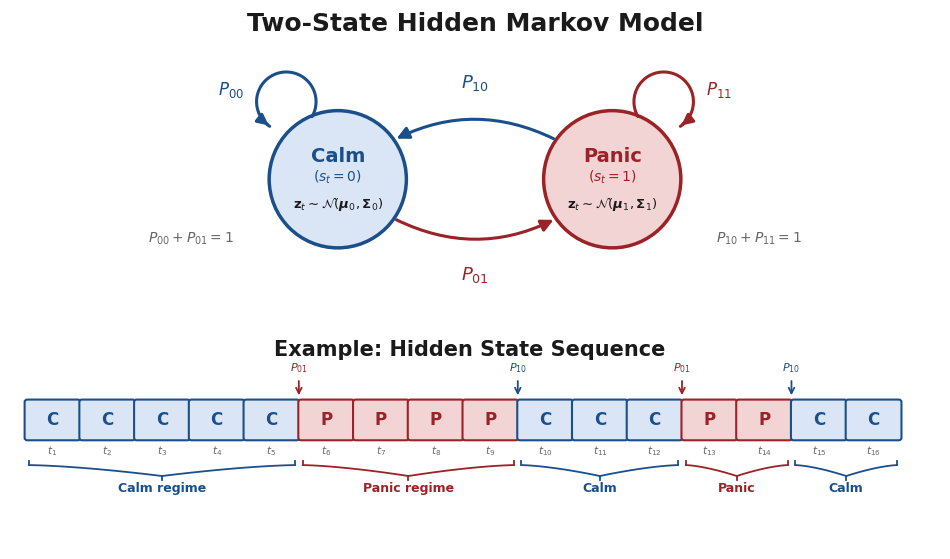

Recreate this plot in Python.
"""
Generate a professional two-state Markov chain diagram with example state sequence.
Output: markov_chain_diagram.png (and .pdf)
"""

import matplotlib.pyplot as plt
from matplotlib.patches import FancyArrowPatch, FancyBboxPatch
import numpy as np

# ── Colours ──
CALM_BLUE = '#1B4F8A'
PANIC_RED = '#9B2226'
CALM_FILL = '#DAE5F5'
PANIC_FILL = '#F2D4D4'
TEXT_DARK = '#1A1A1A'
GREY = '#666666'

plt.rcParams['font.family'] = 'sans-serif'
plt.rcParams['font.sans-serif'] = ['Helvetica', 'Arial', 'DejaVu Sans']

fig, axes = plt.subplots(2, 1, figsize=(12, 7),
                          gridspec_kw={'height_ratios': [3.0, 2.0], 'hspace': 0.02})

# ═══════════════════════════════════════════════════════════════
# Panel A: Markov chain diagram
# ═══════════════════════════════════════════════════════════════
ax = axes[0]
ax.set_xlim(-4.5, 14.5)
ax.set_ylim(-2.5, 4.5)
ax.set_aspect('equal')
ax.axis('off')

ax.text(5, 4.2, 'Two-State Hidden Markov Model', fontsize=18, fontweight='bold',
        ha='center', va='center', color=TEXT_DARK)

# ── State circles ──
calm_xy = np.array([2.0, 0.8])
panic_xy = np.array([8.0, 0.8])
R = 1.5

calm_circle = plt.Circle(calm_xy, R, facecolor=CALM_FILL,
                          edgecolor=CALM_BLUE, linewidth=2.5, zorder=3)
ax.add_patch(calm_circle)
ax.text(calm_xy[0], calm_xy[1] + 0.5, 'Calm', fontsize=14, fontweight='bold',
        ha='center', va='center', color=CALM_BLUE, zorder=4)
ax.text(calm_xy[0], calm_xy[1] + 0.05, r'$(s_t = 0)$', fontsize=10,
        ha='center', va='center', color=CALM_BLUE, zorder=4)
ax.text(calm_xy[0], calm_xy[1] - 0.55,
        r'$\mathbf{z}_t \sim \mathcal{N}(\boldsymbol{\mu}_0, \boldsymbol{\Sigma}_0)$',
        fontsize=9.5, ha='center', va='center', color=TEXT_DARK, zorder=4)

panic_circle = plt.Circle(panic_xy, R, facecolor=PANIC_FILL,
                           edgecolor=PANIC_RED, linewidth=2.5, zorder=3)
ax.add_patch(panic_circle)
ax.text(panic_xy[0], panic_xy[1] + 0.5, 'Panic', fontsize=14, fontweight='bold',
        ha='center', va='center', color=PANIC_RED, zorder=4)
ax.text(panic_xy[0], panic_xy[1] + 0.05, r'$(s_t = 1)$', fontsize=10,
        ha='center', va='center', color=PANIC_RED, zorder=4)
ax.text(panic_xy[0], panic_xy[1] - 0.55,
        r'$\mathbf{z}_t \sim \mathcal{N}(\boldsymbol{\mu}_1, \boldsymbol{\Sigma}_1)$',
        fontsize=9.5, ha='center', va='center', color=TEXT_DARK, zorder=4)

# ── Curved transition arrows between states ──
akw = dict(arrowstyle='-|>', mutation_scale=18, linewidth=2.2, zorder=5)

# Calm -> Panic (lower path)
a1 = -35
start_cp = calm_xy + R * np.array([np.cos(np.radians(a1)), np.sin(np.radians(a1))])
end_cp = panic_xy + R * np.array([np.cos(np.radians(180 + 35)), np.sin(np.radians(180 + 35))])
arrow_cp = FancyArrowPatch(posA=tuple(start_cp), posB=tuple(end_cp),
                            connectionstyle='arc3,rad=0.25', color=PANIC_RED, **akw)
ax.add_patch(arrow_cp)
ax.text(5, -1.3, r'$P_{01}$', fontsize=13, ha='center', va='center',
        color=PANIC_RED, fontweight='bold',
        bbox=dict(boxstyle='round,pad=0.25', facecolor='white', edgecolor='none'))

# Panic -> Calm (upper path)
start_pc = panic_xy + R * np.array([np.cos(np.radians(145)), np.sin(np.radians(145))])
end_pc = calm_xy + R * np.array([np.cos(np.radians(35)), np.sin(np.radians(35))])
arrow_pc = FancyArrowPatch(posA=tuple(start_pc), posB=tuple(end_pc),
                            connectionstyle='arc3,rad=0.25', color=CALM_BLUE, **akw)
ax.add_patch(arrow_pc)
ax.text(5, 2.9, r'$P_{10}$', fontsize=13, ha='center', va='center',
        color=CALM_BLUE, fontweight='bold',
        bbox=dict(boxstyle='round,pad=0.25', facecolor='white', edgecolor='none'))

# ── Self-loops (clean arcs, labels well separated) ──

def draw_self_loop(ax, center, radius, side, color, label):
    """Draw a clean self-loop that clearly starts/ends on the circle."""
    lr = 0.65  # loop radius
    if side == 'left':
        # Position arc center above-left of circle
        arc_cx = center[0] - radius * 0.75
        arc_cy = center[1] + radius + lr * 0.3
        # Start angle (on circle, bottom-ish) to end angle (on circle, left-ish)
        angles = np.linspace(np.radians(-30), np.radians(250), 100)
    else:
        arc_cx = center[0] + radius * 0.75
        arc_cy = center[1] + radius + lr * 0.3
        angles = np.linspace(np.radians(210), np.radians(-70), 100)

    lx = arc_cx + lr * np.cos(angles)
    ly = arc_cy + lr * np.sin(angles)

    # Clip to points outside the circle
    dist = np.sqrt((lx - center[0])**2 + (ly - center[1])**2)
    outside = dist >= radius * 0.97

    # Find longest contiguous outside segment
    segs = []
    in_seg = False
    for idx in range(len(outside)):
        if outside[idx] and not in_seg:
            start = idx
            in_seg = True
        elif not outside[idx] and in_seg:
            segs.append((start, idx))
            in_seg = False
    if in_seg:
        segs.append((start, len(outside)))

    if segs:
        best = max(segs, key=lambda s: s[1] - s[0])
        s, e = best
        # Draw arc
        ax.plot(lx[s:e-5], ly[s:e-5], color=color, linewidth=2.2, zorder=5,
                solid_capstyle='round')
        # Arrowhead
        ax.annotate('', xy=(lx[e-5], ly[e-5]),
                    xytext=(lx[e-10], ly[e-10]),
                    arrowprops=dict(arrowstyle='-|>', color=color, lw=2.2,
                                    mutation_scale=16), zorder=5)

    # Label well away from arrow
    if side == 'left':
        ax.text(arc_cx - lr - 0.55, arc_cy + 0.25, label, fontsize=12,
                ha='center', va='center', color=color, fontweight='bold',
                bbox=dict(boxstyle='round,pad=0.25', facecolor='white', edgecolor='none'))
    else:
        ax.text(arc_cx + lr + 0.55, arc_cy + 0.25, label, fontsize=12,
                ha='center', va='center', color=color, fontweight='bold',
                bbox=dict(boxstyle='round,pad=0.25', facecolor='white', edgecolor='none'))

draw_self_loop(ax, calm_xy, R, 'left', CALM_BLUE, r'$P_{00}$')
draw_self_loop(ax, panic_xy, R, 'right', PANIC_RED, r'$P_{11}$')

# Constraints -- positioned to the sides of the diagram
ax.text(-1.2, -0.5, r'$P_{00} + P_{01} = 1$', fontsize=10,
        ha='center', va='center', color=GREY, fontstyle='italic')
ax.text(11.2, -0.5, r'$P_{10} + P_{11} = 1$', fontsize=10,
        ha='center', va='center', color=GREY, fontstyle='italic')


# ═══════════════════════════════════════════════════════════════
# Panel B: Example state sequence (pushed up, compact)
# ═══════════════════════════════════════════════════════════════
ax2 = axes[1]
ax2.set_xlim(-0.3, 17.2)
ax2.set_ylim(-1.8, 2.5)
ax2.axis('off')

ax2.text(8.35, 2.2, 'Example: Hidden State Sequence', fontsize=15, fontweight='bold',
         ha='center', va='center', color=TEXT_DARK)

states = ['C','C','C','C','C','P','P','P','P','C','C','C','P','P','C','C']
bw = 0.95
bh = 0.72
gap = 0.08
box_y = 0.8

for i, s in enumerate(states):
    x = i * (bw + gap) + 0.5
    if s == 'C':
        fc, ec, tc = CALM_FILL, CALM_BLUE, CALM_BLUE
    else:
        fc, ec, tc = PANIC_FILL, PANIC_RED, PANIC_RED

    box = FancyBboxPatch((x - bw/2, box_y - bh/2), bw, bh,
                          boxstyle='round,pad=0.05', facecolor=fc,
                          edgecolor=ec, linewidth=1.5, zorder=3)
    ax2.add_patch(box)
    ax2.text(x, box_y, s, fontsize=12, fontweight='bold', ha='center', va='center',
             color=tc, zorder=4)
    ax2.text(x, box_y - bh/2 - 0.13, f'$t_{{{i+1}}}$', fontsize=7.5, ha='center',
             va='top', color=GREY)

# ── Uniform braces ──
brace_y = box_y - bh/2 - 0.55
brace_depth = 0.22

def regime_brace(ax, i_start, i_end, label, color):
    x_left = i_start * (bw + gap) + 0.5 - bw/2 + 0.03
    x_right = i_end * (bw + gap) + 0.5 + bw/2 - 0.03
    mid = (x_left + x_right) / 2
    n = 60
    t = np.linspace(0, 1, n)

    # Left half curve
    xl = x_left + t * (mid - x_left)
    yl = brace_y - brace_depth * (t ** 1.5)
    # Right half curve
    xr = x_right - t * (x_right - mid)
    yr = brace_y - brace_depth * (t ** 1.5)

    ax.plot(xl, yl, color=color, lw=1.3, solid_capstyle='round')
    ax.plot(xr, yr, color=color, lw=1.3, solid_capstyle='round')
    # End ticks
    tick = 0.08
    ax.plot([x_left, x_left], [brace_y + tick, brace_y], color=color, lw=1.3)
    ax.plot([x_right, x_right], [brace_y + tick, brace_y], color=color, lw=1.3)
    # Center tick
    ax.plot([mid, mid], [brace_y - brace_depth, brace_y - brace_depth - tick],
            color=color, lw=1.3)
    # Label
    ax.text(mid, brace_y - brace_depth - 0.12, label, fontsize=9, ha='center',
            va='top', color=color, fontweight='bold')

regime_brace(ax2, 0, 4, 'Calm regime', CALM_BLUE)
regime_brace(ax2, 5, 8, 'Panic regime', PANIC_RED)
regime_brace(ax2, 9, 11, 'Calm', CALM_BLUE)
regime_brace(ax2, 12, 13, 'Panic', PANIC_RED)
regime_brace(ax2, 14, 15, 'Calm', CALM_BLUE)

# ── Transition markers ──
def transition_marker(ax, i, label, color):
    x = i * (bw + gap) + 0.5 + (bw + gap) / 2
    y_bot = box_y + bh/2 + 0.08
    y_top = y_bot + 0.40
    ax.annotate('', xy=(x, y_bot), xytext=(x, y_top),
                arrowprops=dict(arrowstyle='->', color=color, lw=1.3))
    ax.text(x, y_top + 0.06, label, fontsize=8, ha='center', va='bottom',
            color=color, fontweight='bold')

transition_marker(ax2, 4, r'$P_{01}$', PANIC_RED)
transition_marker(ax2, 8, r'$P_{10}$', CALM_BLUE)
transition_marker(ax2, 11, r'$P_{01}$', PANIC_RED)
transition_marker(ax2, 13, r'$P_{10}$', CALM_BLUE)

plt.savefig('markov_chain_diagram.png', dpi=300, bbox_inches='tight',
            facecolor='white', edgecolor='none', pad_inches=0.12)
plt.savefig('markov_chain_diagram.pdf', bbox_inches='tight',
            facecolor='white', edgecolor='none', pad_inches=0.12)
plt.close()
print('Saved markov_chain_diagram.png and .pdf')
